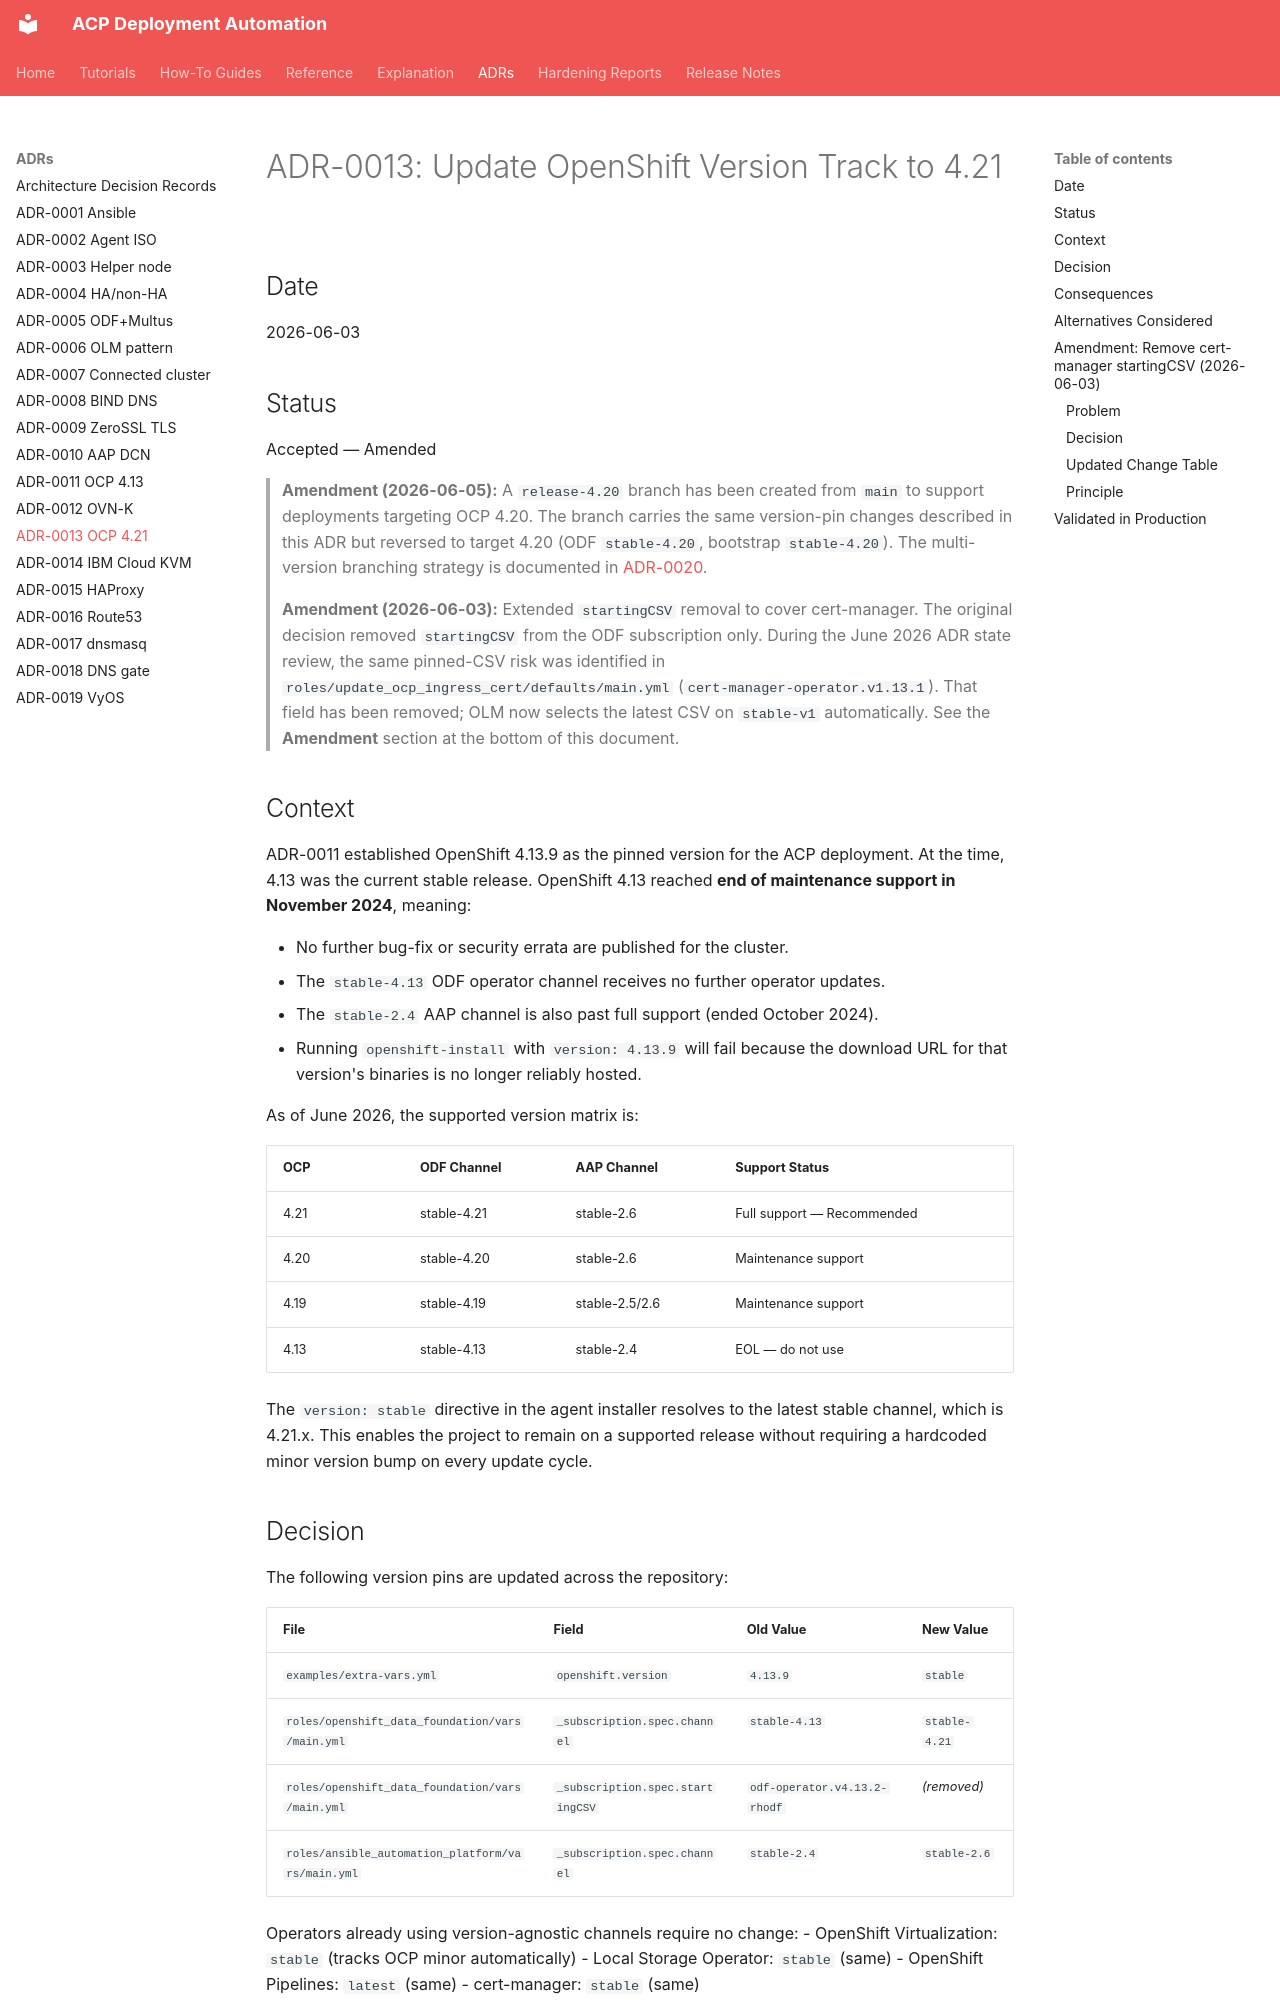

repository: tosin2013/acp-deployment · page: adrs/adr-0013-update-openshift-version-track-to-4-21/index.html · generator: mkdocs

# ADR-0013: Update OpenShift Version Track to 4.21

## Date
2026-06-03

## Status
Accepted — Amended

> **Amendment (2026-06-05):** A `release-4.20` branch has been created from `main` to support
> deployments targeting OCP 4.20. The branch carries the same version-pin changes described in
> this ADR but reversed to target 4.20 (ODF `stable-4.20`, bootstrap `stable-4.20`). The
> multi-version branching strategy is documented in [ADR-0020](adr-0020-release-branch-per-ocp-version.md).

> **Amendment (2026-06-03):** Extended `startingCSV` removal to cover cert-manager.
> The original decision removed `startingCSV` from the ODF subscription only. During
> the June 2026 ADR state review, the same pinned-CSV risk was identified in
> `roles/update_ocp_ingress_cert/defaults/main.yml` (`cert-manager-operator.v1.13.1`).
> That field has been removed; OLM now selects the latest CSV on `stable-v1` automatically.
> See the **Amendment** section at the bottom of this document.

## Context

ADR-0011 established OpenShift 4.13.9 as the pinned version for the ACP deployment. At the time, 4.13 was the current stable release. OpenShift 4.13 reached **end of maintenance support in November 2024**, meaning:

- No further bug-fix or security errata are published for the cluster.
- The `stable-4.13` ODF operator channel receives no further operator updates.
- The `stable-2.4` AAP channel is also past full support (ended October 2024).
- Running `openshift-install` with `version: 4.13.9` will fail because the download URL for that version's binaries is no longer reliably hosted.

As of June 2026, the supported version matrix is:

| OCP | ODF Channel | AAP Channel | Support Status |
|-----|-------------|-------------|----------------|
| 4.21 | stable-4.21 | stable-2.6 | Full support — Recommended |
| 4.20 | stable-4.20 | stable-2.6 | Maintenance support |
| 4.19 | stable-4.19 | stable-2.5/2.6 | Maintenance support |
| 4.13 | stable-4.13 | stable-2.4 | EOL — do not use |

The `version: stable` directive in the agent installer resolves to the latest stable channel, which is 4.21.x. This enables the project to remain on a supported release without requiring a hardcoded minor version bump on every update cycle.

## Decision

The following version pins are updated across the repository:

| File | Field | Old Value | New Value |
|------|-------|-----------|-----------|
| `examples/extra-vars.yml` | `openshift.version` | `4.13.9` | `stable` |
| `roles/openshift_data_foundation/vars/main.yml` | `_subscription.spec.channel` | `stable-4.13` | `stable-4.21` |
| `roles/openshift_data_foundation/vars/main.yml` | `_subscription.spec.startingCSV` | `odf-operator.v4.13.2-rhodf` | _(removed)_ |
| `roles/ansible_automation_platform/vars/main.yml` | `_subscription.spec.channel` | `stable-2.4` | `stable-2.6` |

Operators already using version-agnostic channels require no change:
- OpenShift Virtualization: `stable` (tracks OCP minor automatically)
- Local Storage Operator: `stable` (same)
- OpenShift Pipelines: `latest` (same)
- cert-manager: `stable` (same)

`startingCSV` is removed from the ODF subscription so OLM selects the latest CSV on the `stable-4.21` channel, rather than failing to find a now-deleted specific CSV.
